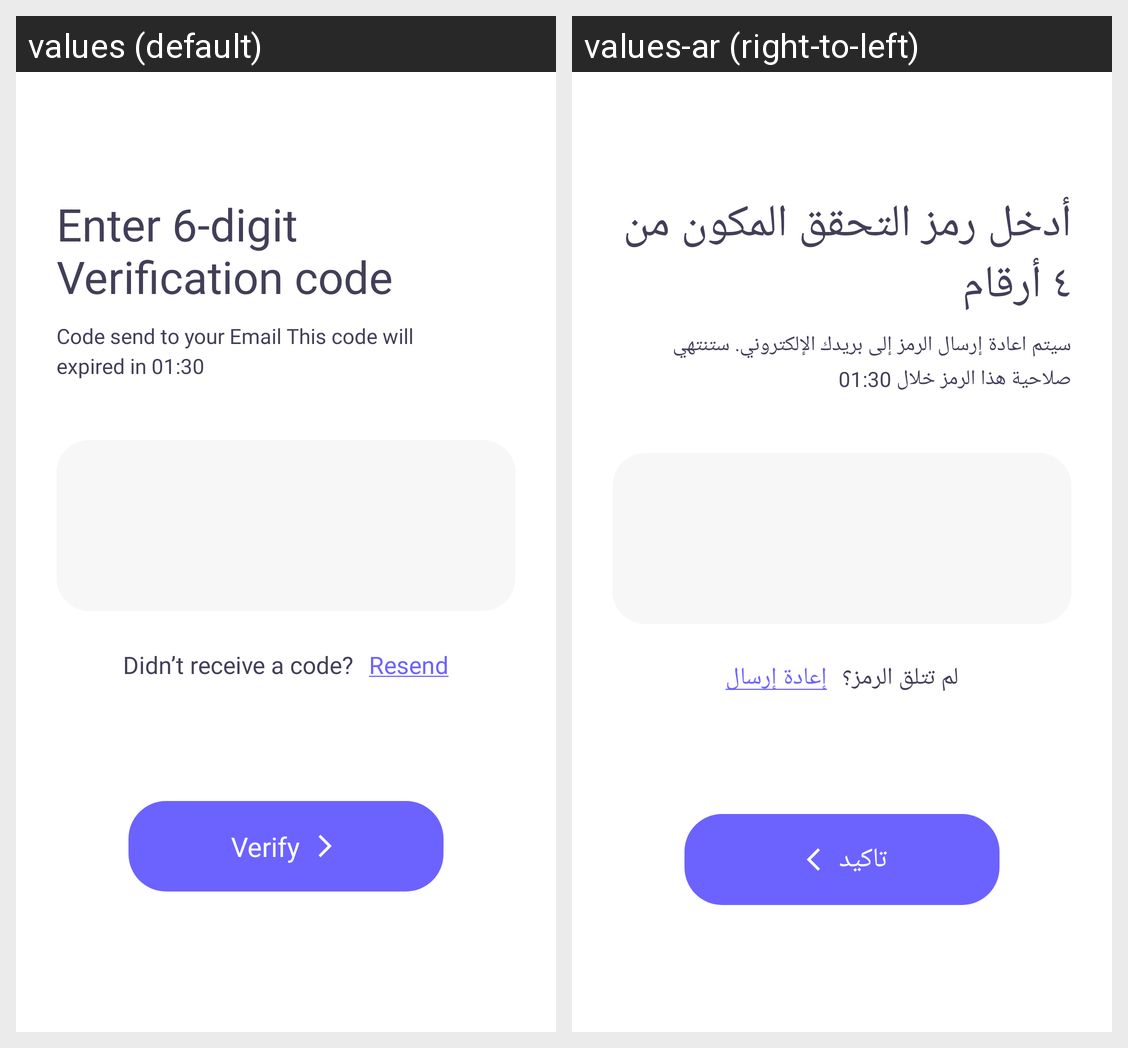

Here is an Android app screen in its default locale and in the app's own translations. Write out the translated-string differences for the strings that appear on this screen.
Android screen res/layout/activity_verification_code_forget_password.xml rendered under 2 locales, left to right: values (default), values-ar (right-to-left). Device: Nexus 5 (rendered at 1080×1920; each locale shown at half size, 540×960, under a caption strip naming it); theme AppTheme.NoActionBar.
Strings drawn on this screen, with the default value and each locale's value (text and hints the layout hard-codes, and strings that could not be matched under every locale, appear in the picture but are not listed):

tv_verification_code_title_1
  values: Enter 6-digit 
      Verification code
  values-ar: أدخل رمز التحقق المكون من ٤ أرقام

tv_verification_code_title_2
  values: Code send to your Email This code will 
      expired in 01:30
  values-ar: سيتم اعادة إرسال الرمز إلى بريدك الإلكتروني. ستنتهي صلاحية هذا الرمز خلال 01:30

tv_did_not_receive_a_code
  values: Didn’t receive a code?
  values-ar: لم تتلق الرمز؟

resend
  values: Resend
  values-ar: إعادة إرسال

verify
  values: Verify
  values-ar: تاكيد
